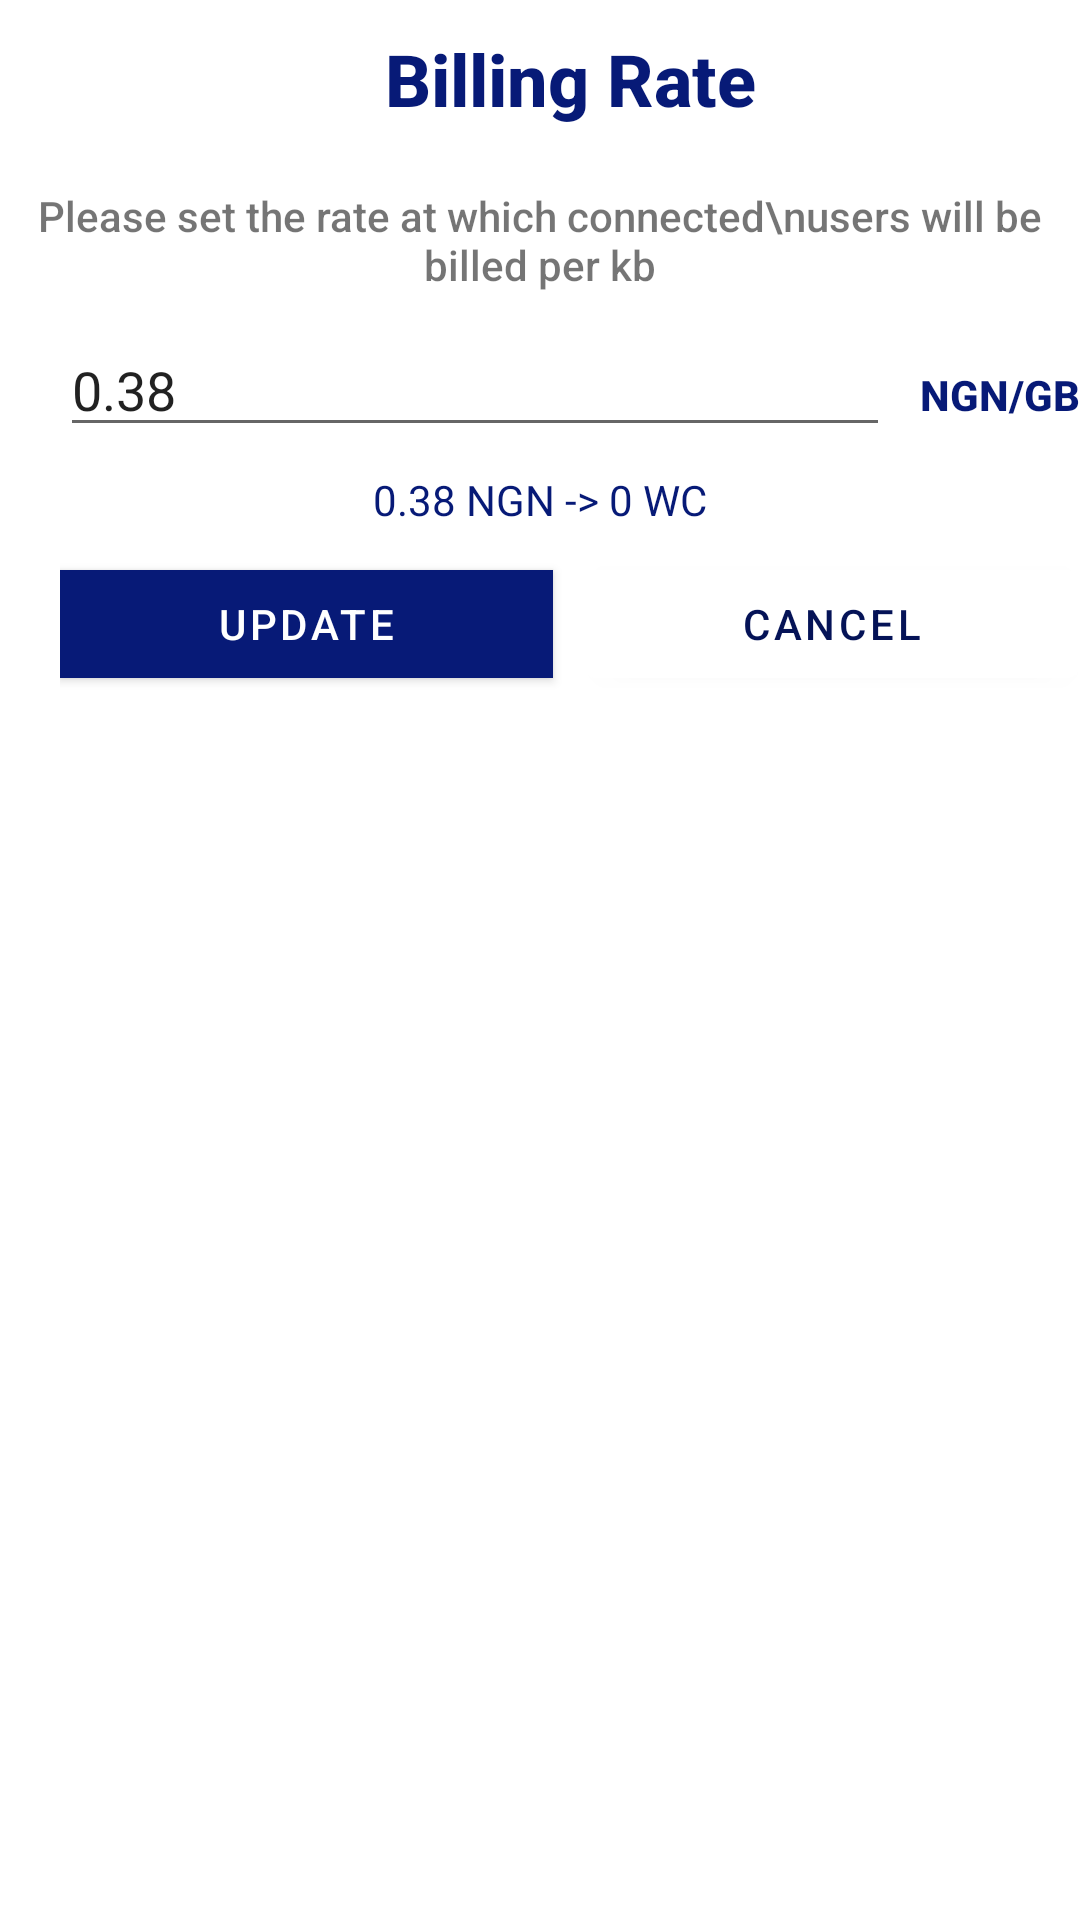

Layout XML and referenced resources for this Android screen:
<!-- AndroidManifest.xml: application theme Theme.WicryptClone -->
<!-- res/layout/dialog_billing_rate.xml -->
<?xml version="1.0" encoding="utf-8"?>
<androidx.constraintlayout.widget.ConstraintLayout xmlns:android="http://schemas.android.com/apk/res/android"
    xmlns:app="http://schemas.android.com/apk/res-auto"
    xmlns:tools="http://schemas.android.com/tools"
    android:layout_width="wrap_content"
    android:layout_height="wrap_content">

    <TextView
        android:id="@+id/textView36"
        android:layout_width="wrap_content"
        android:layout_height="wrap_content"
        android:layout_marginTop="10dp"
        android:fontFamily="sans-serif-medium"
        android:text="Billing Rate"
        android:textAppearance="@style/TextAppearance.AppCompat.Large"
        android:textColor="@color/color_primary"
        android:textSize="24sp"
        android:textStyle="bold"
        app:layout_constraintEnd_toEndOf="@+id/textView38"
        app:layout_constraintStart_toStartOf="@+id/et_rate"
        app:layout_constraintTop_toTopOf="parent" />

    <TextView
        android:id="@+id/textView37"
        android:layout_width="wrap_content"
        android:layout_height="wrap_content"
        android:layout_marginStart="25dp"
        android:layout_marginTop="20dp"
        android:layout_marginEnd="25dp"
        android:fontFamily="sans-serif-medium"
        android:text="Please set the rate at which connected\nusers will be billed per kb"
        android:textAlignment="center"
        app:layout_constraintEnd_toEndOf="parent"
        app:layout_constraintStart_toStartOf="parent"
        app:layout_constraintTop_toBottomOf="@+id/textView36" />

    <EditText
        android:id="@+id/et_rate"
        android:layout_width="0dp"
        android:layout_height="wrap_content"
        android:layout_marginStart="20dp"
        android:layout_marginTop="10dp"
        android:text="0.38"
        android:layout_marginEnd="10dp"
        android:ems="10"
        android:inputType="number"
        app:layout_constraintEnd_toStartOf="@+id/textView38"
        app:layout_constraintHorizontal_bias="0.0"
        app:layout_constraintStart_toStartOf="parent"
        app:layout_constraintTop_toBottomOf="@+id/textView37" />

    <TextView
        android:id="@+id/textView38"
        android:layout_width="wrap_content"
        android:layout_height="wrap_content"
        android:fontFamily="sans-serif-medium"
        android:text="NGN/GB"
        android:textColor="@color/color_primary"
        android:textStyle="bold"
        app:layout_constraintBaseline_toBaselineOf="@+id/et_rate"
        app:layout_constraintEnd_toEndOf="@+id/textView37" />

    <TextView
        android:id="@+id/tv_rate"
        android:layout_width="wrap_content"
        android:layout_height="wrap_content"
        android:layout_marginTop="8dp"
        android:text="0.38 NGN -> 0 WC"
        android:textAlignment="center"
        android:textColor="@color/color_primary"
        android:textSize="14sp"
        app:layout_constraintEnd_toEndOf="@+id/textView37"
        app:layout_constraintStart_toStartOf="@+id/textView37"
        app:layout_constraintTop_toBottomOf="@+id/et_rate" />

    <LinearLayout
        android:layout_width="0dp"
        android:layout_height="50dp"
        android:layout_marginTop="8dp"
        android:layout_marginBottom="8dp"
        android:weightSum="2"
        app:layout_constraintBottom_toBottomOf="parent"
        app:layout_constraintEnd_toEndOf="@+id/textView38"
        app:layout_constraintStart_toStartOf="@+id/et_rate"
        app:layout_constraintTop_toBottomOf="@+id/tv_rate"
        app:layout_constraintVertical_bias="0.0">

        <Button
            android:id="@+id/btn_update"
            android:layout_width="wrap_content"
            android:layout_height="wrap_content"
            android:layout_weight="1"
            android:text="UPDATE"
            app:cornerRadius="0dp" />

        <Button
            android:id="@+id/btn_cancel"
            android:layout_width="wrap_content"
            android:layout_height="wrap_content"
            android:layout_marginStart="10dp"
            android:layout_weight="1"
            android:backgroundTint="@android:color/white"
            android:fontFamily="sans-serif-medium"
            android:text="CANCEL"
            android:textAlignment="center"
            android:textColor="#051357" />
    </LinearLayout>
</androidx.constraintlayout.widget.ConstraintLayout>
<!-- resources referenced by this layout -->
<resources>
  <color name="color_primary">#071A77</color>
  <style name="Theme.WicryptClone" parent="Theme.MaterialComponents.DayNight.DarkActionBar">
          
          <item name="colorPrimary">@color/color_primary</item>
          <item name="colorPrimaryVariant">@color/color_primary_dark</item>
          <item name="colorOnPrimary">@color/white</item>
          
          <item name="colorSecondary">@color/color_secondary</item>
          <item name="colorSecondaryVariant">@color/color_secondary_dark</item>
          <item name="colorOnSecondary">@color/black</item>
          
          <item name="android:statusBarColor" tools:targetApi="l">?attr/colorPrimaryVariant</item>
          
          <item name="actionOverflowButtonStyle">@style/actionOverflowButtonStyle</item>
      </style>
  <color name="color_primary_dark">#071A77</color>
  <color name="white">#FFFFFFFF</color>
  <color name="color_secondary">#071A77</color>
  <color name="color_secondary_dark">#071A77</color>
  <color name="black">#FF000000</color>
  <style name="actionOverflowButtonStyle" parent="@style/Widget.AppCompat.ActionButton.Overflow">
          <item name="android:tint">@color/white</item>
      </style>
</resources>
